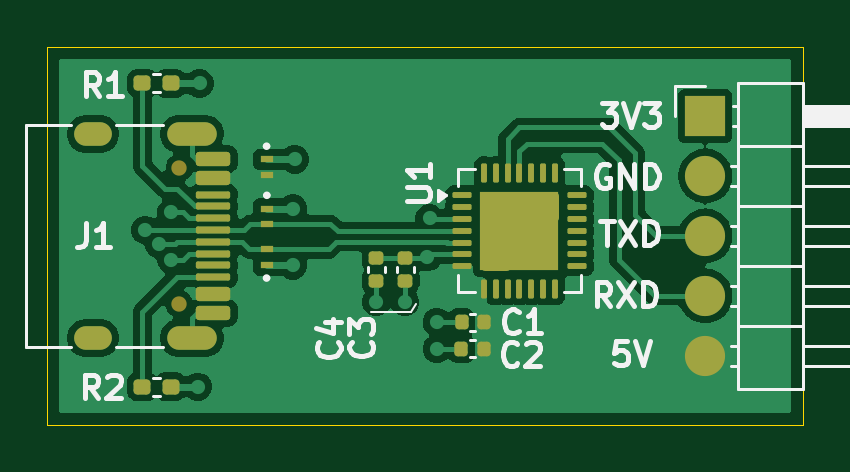
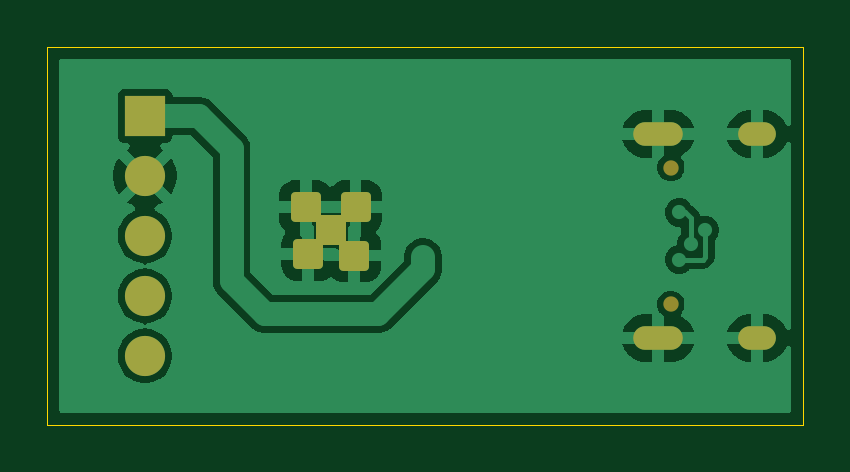
Circuit board: 9 layer files. Board 32.0 x 16.0 mm.
- bottom_copper: usb-to-uart-bridge-B_Cu.gbr (35092 bytes)
- bottom_mask: usb-to-uart-bridge-B_Mask.gbr (1745 bytes)
- paste: usb-to-uart-bridge-B_Paste.gbr (477 bytes)
- bottom_silk: usb-to-uart-bridge-B_Silkscreen.gbr (478 bytes)
- outline: usb-to-uart-bridge-Edge_Cuts.gbr (632 bytes)
- top_copper: usb-to-uart-bridge-F_Cu.gbr (56318 bytes)
- top_mask: usb-to-uart-bridge-F_Mask.gbr (4357 bytes)
- paste: usb-to-uart-bridge-F_Paste.gbr (3605 bytes)
- top_silk: usb-to-uart-bridge-F_Silkscreen.gbr (17976 bytes)

=== bottom_copper: usb-to-uart-bridge-B_Cu.gbr (35092 bytes, source omitted) ===
=== bottom_mask: usb-to-uart-bridge-B_Mask.gbr (1745 bytes, source withheld) ===
=== paste: usb-to-uart-bridge-B_Paste.gbr ===
%TF.GenerationSoftware,KiCad,Pcbnew,10.0.4-1.fc44*%
%TF.CreationDate,2026-08-01T19:11:56+05:30*%
%TF.ProjectId,usb-to-uart-bridge,7573622d-746f-42d7-9561-72742d627269,rev?*%
%TF.SameCoordinates,Original*%
%TF.FileFunction,Paste,Bot*%
%TF.FilePolarity,Positive*%
%FSLAX46Y46*%
G04 Gerber Fmt 4.6, Leading zero omitted, Abs format (unit mm)*
G04 Created by KiCad (PCBNEW 10.0.4-1.fc44) date 2026-08-01 19:11:56*
%MOMM*%
%LPD*%
G01*
G04 APERTURE LIST*
G04 APERTURE END LIST*
M02*

=== bottom_silk: usb-to-uart-bridge-B_Silkscreen.gbr ===
%TF.GenerationSoftware,KiCad,Pcbnew,10.0.4-1.fc44*%
%TF.CreationDate,2026-08-01T19:11:56+05:30*%
%TF.ProjectId,usb-to-uart-bridge,7573622d-746f-42d7-9561-72742d627269,rev?*%
%TF.SameCoordinates,Original*%
%TF.FileFunction,Legend,Bot*%
%TF.FilePolarity,Positive*%
%FSLAX46Y46*%
G04 Gerber Fmt 4.6, Leading zero omitted, Abs format (unit mm)*
G04 Created by KiCad (PCBNEW 10.0.4-1.fc44) date 2026-08-01 19:11:56*
%MOMM*%
%LPD*%
G01*
G04 APERTURE LIST*
G04 APERTURE END LIST*
M02*

=== outline: usb-to-uart-bridge-Edge_Cuts.gbr ===
%TF.GenerationSoftware,KiCad,Pcbnew,10.0.4-1.fc44*%
%TF.CreationDate,2026-08-01T19:11:57+05:30*%
%TF.ProjectId,usb-to-uart-bridge,7573622d-746f-42d7-9561-72742d627269,rev?*%
%TF.SameCoordinates,Original*%
%TF.FileFunction,Profile,NP*%
%FSLAX46Y46*%
G04 Gerber Fmt 4.6, Leading zero omitted, Abs format (unit mm)*
G04 Created by KiCad (PCBNEW 10.0.4-1.fc44) date 2026-08-01 19:11:57*
%MOMM*%
%LPD*%
G01*
G04 APERTURE LIST*
%TA.AperFunction,Profile*%
%ADD10C,0.050000*%
%TD*%
G04 APERTURE END LIST*
D10*
X120000000Y-80000000D02*
X152000000Y-80000000D01*
X152000000Y-96000000D01*
X120000000Y-96000000D01*
X120000000Y-80000000D01*
M02*

=== top_copper: usb-to-uart-bridge-F_Cu.gbr (56318 bytes, source omitted) ===
=== top_mask: usb-to-uart-bridge-F_Mask.gbr ===
%TF.GenerationSoftware,KiCad,Pcbnew,10.0.4-1.fc44*%
%TF.CreationDate,2026-08-01T19:11:57+05:30*%
%TF.ProjectId,usb-to-uart-bridge,7573622d-746f-42d7-9561-72742d627269,rev?*%
%TF.SameCoordinates,Original*%
%TF.FileFunction,Soldermask,Top*%
%TF.FilePolarity,Negative*%
%FSLAX46Y46*%
G04 Gerber Fmt 4.6, Leading zero omitted, Abs format (unit mm)*
G04 Created by KiCad (PCBNEW 10.0.4-1.fc44) date 2026-08-01 19:11:57*
%MOMM*%
%LPD*%
G01*
G04 APERTURE LIST*
G04 Aperture macros list*
%AMRoundRect*
0 Rectangle with rounded corners*
0 $1 Rounding radius*
0 $2 $3 $4 $5 $6 $7 $8 $9 X,Y pos of 4 corners*
0 Add a 4 corners polygon primitive as box body*
4,1,4,$2,$3,$4,$5,$6,$7,$8,$9,$2,$3,0*
0 Add four circle primitives for the rounded corners*
1,1,$1+$1,$2,$3*
1,1,$1+$1,$4,$5*
1,1,$1+$1,$6,$7*
1,1,$1+$1,$8,$9*
0 Add four rect primitives between the rounded corners*
20,1,$1+$1,$2,$3,$4,$5,0*
20,1,$1+$1,$4,$5,$6,$7,0*
20,1,$1+$1,$6,$7,$8,$9,0*
20,1,$1+$1,$8,$9,$2,$3,0*%
G04 Aperture macros list end*
%ADD10RoundRect,0.160000X-0.197500X-0.160000X0.197500X-0.160000X0.197500X0.160000X-0.197500X0.160000X0*%
%ADD11RoundRect,0.140000X0.170000X-0.140000X0.170000X0.140000X-0.170000X0.140000X-0.170000X-0.140000X0*%
%ADD12R,1.700000X1.700000*%
%ADD13C,1.700000*%
%ADD14R,0.558800X0.304800*%
%ADD15C,0.650000*%
%ADD16RoundRect,0.150000X-0.575000X0.150000X-0.575000X-0.150000X0.575000X-0.150000X0.575000X0.150000X0*%
%ADD17RoundRect,0.075000X-0.650000X0.075000X-0.650000X-0.075000X0.650000X-0.075000X0.650000X0.075000X0*%
%ADD18O,2.100000X1.000000*%
%ADD19O,1.600000X1.000000*%
%ADD20RoundRect,0.140000X0.140000X0.170000X-0.140000X0.170000X-0.140000X-0.170000X0.140000X-0.170000X0*%
%ADD21RoundRect,0.062500X-0.337500X-0.062500X0.337500X-0.062500X0.337500X0.062500X-0.337500X0.062500X0*%
%ADD22RoundRect,0.062500X-0.062500X-0.337500X0.062500X-0.337500X0.062500X0.337500X-0.062500X0.337500X0*%
%ADD23RoundRect,0.190500X-0.444500X-0.444500X0.444500X-0.444500X0.444500X0.444500X-0.444500X0.444500X0*%
%ADD24R,3.350000X3.350000*%
G04 APERTURE END LIST*
D10*
%TO.C,R2*%
X124037500Y-94385000D03*
X125232500Y-94385000D03*
%TD*%
%TO.C,R1*%
X124037500Y-81545000D03*
X125232500Y-81545000D03*
%TD*%
D11*
%TO.C,C4*%
X133935000Y-89910000D03*
X133935000Y-88950000D03*
%TD*%
D12*
%TO.C,J2*%
X147865000Y-82920000D03*
D13*
X147865000Y-85460000D03*
X147865000Y-88000000D03*
X147865000Y-90540000D03*
X147865000Y-93080000D03*
%TD*%
D14*
%TO.C,CR3*%
X129304197Y-86838496D03*
X129304197Y-87498896D03*
%TD*%
%TO.C,CR2*%
X129293200Y-89225001D03*
X129293200Y-88564601D03*
%TD*%
D15*
%TO.C,J1*%
X125600000Y-85110000D03*
X125600000Y-90890000D03*
D16*
X127045000Y-84750000D03*
X127045000Y-85550000D03*
D17*
X127045000Y-86750000D03*
X127045000Y-87750000D03*
X127045000Y-88250000D03*
X127045000Y-89250000D03*
D16*
X127045000Y-90450000D03*
X127045000Y-91250000D03*
X127045000Y-91250000D03*
X127045000Y-90450000D03*
D17*
X127045000Y-89750000D03*
X127045000Y-88750000D03*
X127045000Y-87250000D03*
X127045000Y-86250000D03*
D16*
X127045000Y-85550000D03*
X127045000Y-84750000D03*
D18*
X126130000Y-83680000D03*
D19*
X121950000Y-83680000D03*
D18*
X126130000Y-92320000D03*
D19*
X121950000Y-92320000D03*
%TD*%
D20*
%TO.C,C2*%
X138500000Y-92780000D03*
X137540000Y-92780000D03*
%TD*%
D14*
%TO.C,CR1*%
X129293200Y-84759400D03*
X129293200Y-85419800D03*
%TD*%
D11*
%TO.C,C3*%
X135160000Y-89890000D03*
X135160000Y-88930000D03*
%TD*%
D20*
%TO.C,C1*%
X138510000Y-91650000D03*
X137550000Y-91650000D03*
%TD*%
D21*
%TO.C,U1*%
X137550000Y-86280000D03*
X137550000Y-86780000D03*
X137550000Y-87280000D03*
X137550000Y-87780000D03*
X137550000Y-88280000D03*
X137550000Y-88780000D03*
X137550000Y-89280000D03*
D22*
X138500000Y-90230000D03*
X139000000Y-90230000D03*
X139500000Y-90230000D03*
X140000000Y-90230000D03*
X140500000Y-90230000D03*
X141000000Y-90230000D03*
X141500000Y-90230000D03*
D21*
X142450000Y-89280000D03*
X142450000Y-88780000D03*
X142450000Y-88280000D03*
X142450000Y-87780000D03*
X142450000Y-87280000D03*
X142450000Y-86780000D03*
X142450000Y-86280000D03*
D22*
X141500000Y-85330000D03*
X141000000Y-85330000D03*
X140500000Y-85330000D03*
X140000000Y-85330000D03*
X139500000Y-85330000D03*
X139000000Y-85330000D03*
X138500000Y-85330000D03*
D23*
X138950000Y-86780000D03*
X139000000Y-88830000D03*
X140000000Y-87730000D03*
D24*
X140000000Y-87780000D03*
D23*
X140950000Y-88780000D03*
X141050000Y-86780000D03*
%TD*%
M02*

=== paste: usb-to-uart-bridge-F_Paste.gbr (3605 bytes, source withheld) ===
=== top_silk: usb-to-uart-bridge-F_Silkscreen.gbr (17976 bytes, source omitted) ===
